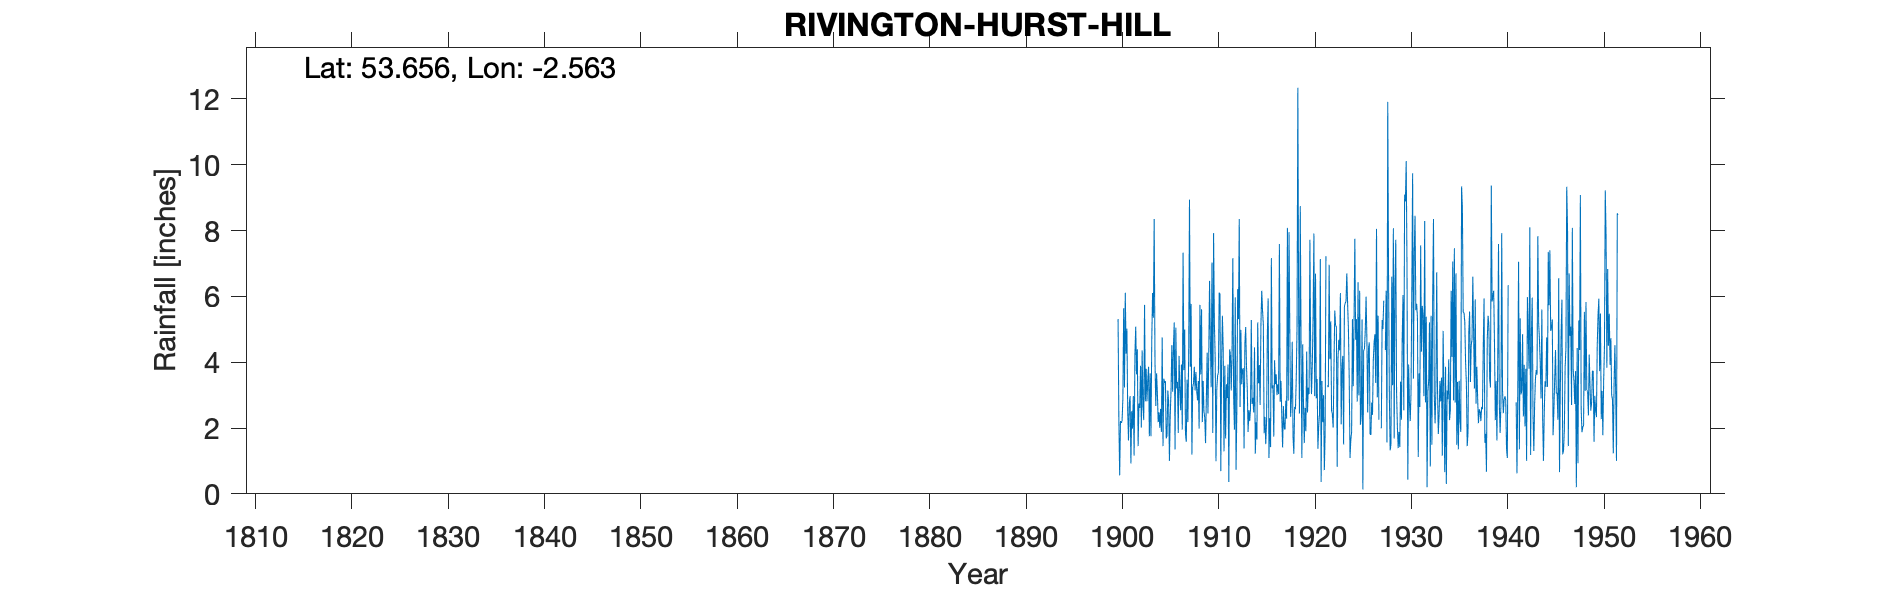

Source data for this figure (header and first rows):
RIVINGTON, HURST HILL, , , , , , , , , , , , , , , , , , , , , , , 
Grid ref, SD629179, Long, -2.563, Lat, 53.66, Elevation, 1029, Ft., , , , , , , , , , , , , , , 
Station no, 3002, , , , , , , , , , , , , , , , , , , , , , 
, 1870, 1871, 1872, 1873, 1874, 1875, 1876, 1877, 1878, 1879, 1880, 1881, 1882, 1883, 1884, 1885, 1886, 1887, 1888, 1889, 1890, 1891, 1892
January, , , , , , , , , , , , , , , , , , , , , , , 
February, , , , , , , , , , , , , , , , , , , , , , , 
March, , , , , , , , , , , , , , , , , , , , , , , 
April, , , , , , , , , , , , , , , , , , , , , , , 
May, , , , , , , , , , , , , , , , , , , , , , , 
June, , , , , , , , , , , , , , , , , , , , , , , 
July, , , , , , , , , , , , , , , , , , , , , , , 
August, , , , , , , , , , , , , , , , , , , , , , , 
September, , , , , , , , , , , , , , , , , , , , , , , 
October, , , , , , , , , , , , , , , , , , , , , , , 
November, , , , , , , , , , , , , , , , , , , , , , , 
December, , , , , , , , , , , , , , , , , , , , , , , 
Total, , , , , , 41.1, 41.65, 63.1, 47.6, 44.3, 44.1, 47.3, 51.16, 44.76, 34.42, 38.71, 47.74, 29.76, 39.75, 41.48, 47.03, 50.43, 42.5
NOTES, , , , , , , , , , , , , , , , , , , , , , , 
The location is for a rain gauge shown o…, , , , , , , , , , , , , , , , , , , , , , , 
There are notes saying the gauge is over…, , , , , , , , , , , , , , , , , , , , , , , 
The Sep 1921, Mar, Apr and Sep 1927 and …, , , , , , , , , , , , , , , , , , , , , , , 
The Aug to Dec 1940 and Feb to Apr 1941 …, , , , , , , , , , , , , , , , , , , , , , , 
